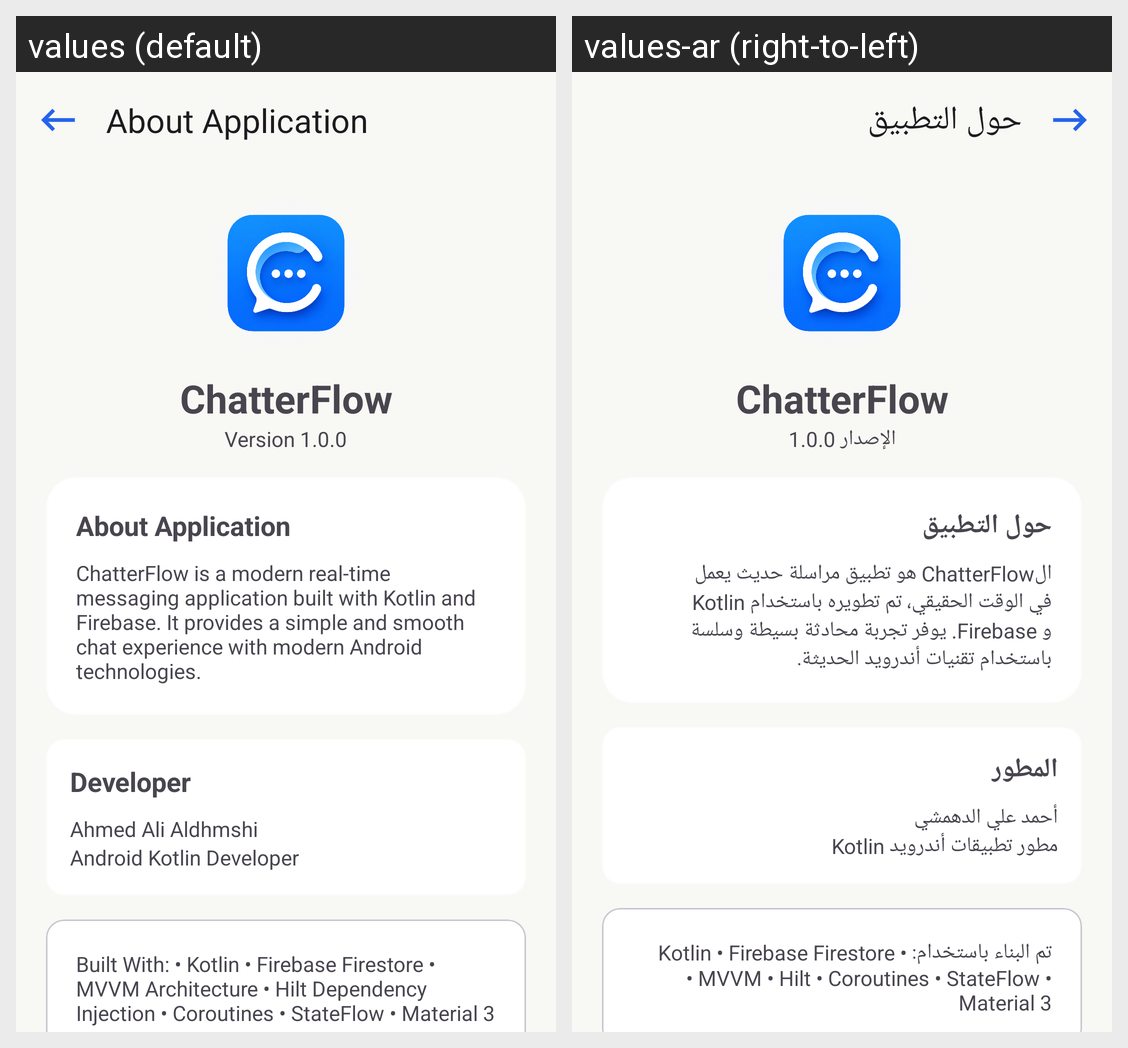

The Android screen above is rendered under two locales of the same app. Produce the string resources it draws, with the default and per-locale values.
Android screen res/layout/fragment_about_app.xml rendered under 2 locales, left to right: values (default), values-ar (right-to-left). Device: Nexus 5 (rendered at 1080×1920; each locale shown at half size, 540×960, under a caption strip naming it); theme Theme.ChatApp.
Strings drawn on this screen, with the default value and each locale's value (text and hints the layout hard-codes, and strings that could not be matched under every locale, appear in the picture but are not listed):

about_title
  values: About Application
  values-ar: حول التطبيق

app_name
  values: ChatterFlow
  values-ar: ChatterFlow

app_version
  values: Version 1.0.0
  values-ar: الإصدار 1.0.0

about_description
  values: ChatterFlow is a modern real-time messaging application built with Kotlin and Firebase. It provides a simple and smooth chat experience with modern Android technologies.
  values-ar: الChatterFlow هو تطبيق مراسلة حديث يعمل في الوقت الحقيقي، تم تطويره باستخدام Kotlin و Firebase. يوفر تجربة محادثة بسيطة وسلسة باستخدام تقنيات أندرويد الحديثة.

developer_title
  values: Developer
  values-ar: المطور

developer_name
  values: Ahmed Ali Aldhmshi
  values-ar: أحمد علي الدهمشي

developer_role
  values: Android Kotlin Developer
  values-ar: مطور تطبيقات أندرويد Kotlin

technologies
  values: Built With: • Kotlin • Firebase Firestore • MVVM Architecture • Hilt Dependency Injection • Coroutines • StateFlow • Material 3
  values-ar: تم البناء باستخدام: • Kotlin • Firebase Firestore • MVVM • Hilt • Coroutines • StateFlow • Material 3
